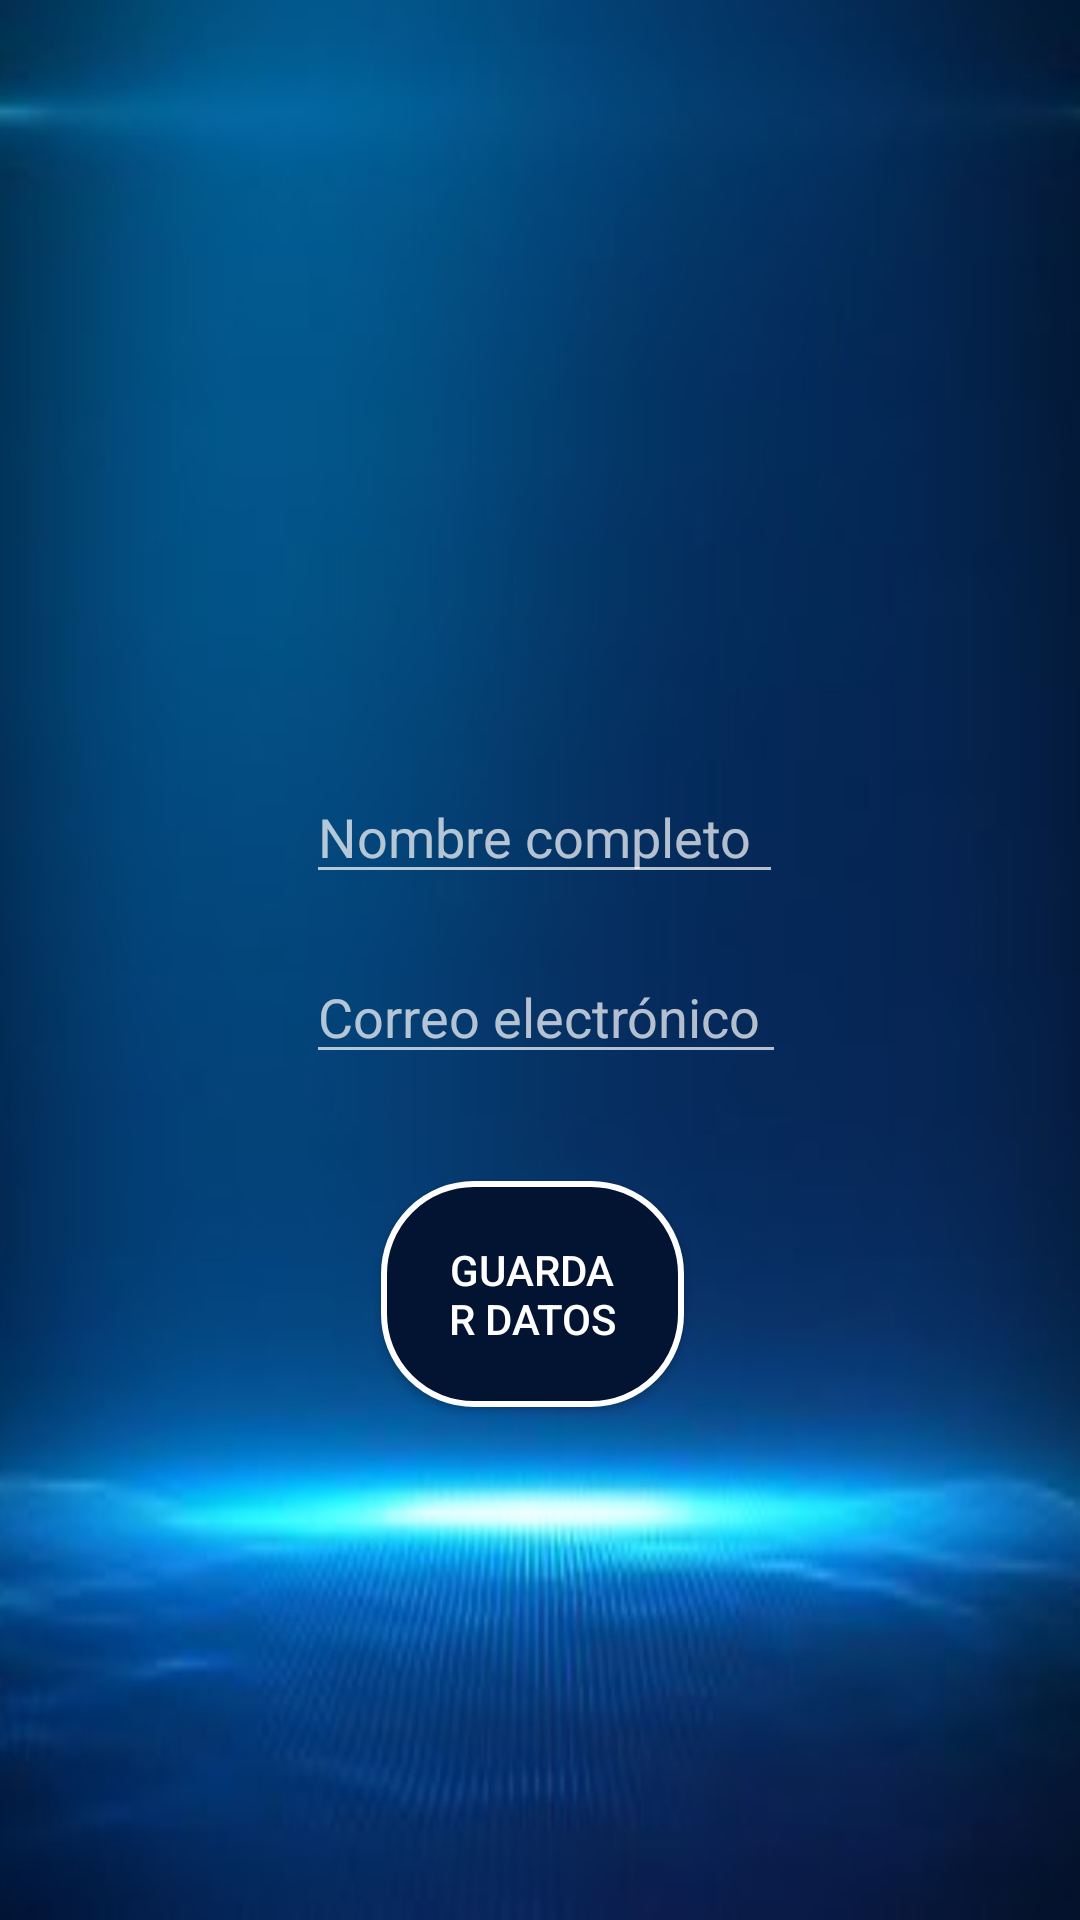

Reconstruct the res/layout file that produces this screen, plus the resources it refers to.
<!-- AndroidManifest.xml: application theme Theme.Design.NoActionBar -->
<!-- res/layout/activity_edit_profile.xml -->
<?xml version="1.0" encoding="utf-8"?>
<RelativeLayout xmlns:android="http://schemas.android.com/apk/res/android"
    xmlns:app="http://schemas.android.com/apk/res-auto"
    xmlns:tools="http://schemas.android.com/tools"
    android:layout_width="match_parent"
    android:layout_height="match_parent"
    tools:context=".EditProfile"
    android:background="@drawable/fondo3">

    <ImageView
        android:id="@+id/profile_image"
        android:layout_width="150dp"
        android:layout_height="150dp"
        android:layout_alignParentStart="true"
        android:layout_alignParentEnd="true"
        android:layout_alignParentBottom="true"
        android:layout_gravity="center"
        android:layout_marginStart="131dp"
        android:layout_marginTop="100dp"
        android:layout_marginEnd="130dp"
        android:layout_marginBottom="409dp"
        android:src="@drawable/ic_account_profile"
        app:layout_constraintEnd_toEndOf="parent"
        app:layout_constraintHorizontal_bias="0.498"
        app:layout_constraintStart_toStartOf="parent"
        tools:layout_editor_absoluteY="83dp" />

    <EditText
        android:id="@+id/profileFullName"
        android:layout_width="wrap_content"
        android:layout_height="wrap_content"
        android:layout_alignParentStart="true"
        android:layout_alignParentEnd="true"
        android:layout_alignParentBottom="true"
        android:layout_marginStart="102dp"
        android:layout_marginEnd="99dp"
        android:layout_marginBottom="342dp"
        android:ems="10"
        android:inputType="textPersonName"
        android:hint="Nombre completo"
        tools:layout_editor_absoluteX="100dp"
        tools:layout_editor_absoluteY="269dp" />

    <EditText
        android:id="@+id/editEmail"
        android:layout_width="wrap_content"
        android:layout_height="wrap_content"
        android:layout_alignParentStart="true"
        android:layout_alignParentEnd="true"
        android:layout_alignParentBottom="true"
        android:layout_marginStart="102dp"
        android:layout_marginEnd="98dp"
        android:layout_marginBottom="282dp"
        android:ems="10"
        android:inputType="textEmailAddress"
        android:hint="Correo electrónico"
        tools:layout_editor_absoluteX="100dp"
        tools:layout_editor_absoluteY="346dp" />

    <Button
        android:id="@+id/button4"
        android:layout_width="wrap_content"
        android:layout_height="wrap_content"
        android:layout_alignParentStart="true"
        android:layout_alignParentEnd="true"
        android:layout_alignParentBottom="true"
        android:layout_marginStart="127dp"
        android:layout_marginEnd="132dp"
        android:layout_marginBottom="171dp"
        android:background="@drawable/buttones"
        android:padding="20dp"
        android:text="Guardar datos"
        tools:layout_editor_absoluteX="129dp"
        tools:layout_editor_absoluteY="446dp" />
</RelativeLayout>
<!-- resources referenced by this layout -->
<resources>
  <!-- drawable buttones (drawable-v24) -->
  <?xml version="1.0" encoding="utf-8"?>
  <shape xmlns:android="http://schemas.android.com/apk/res/android">
  
      <corners android:radius="30dp"/>
      <solid android:color="#031432"/>
      <stroke android:color="#fff" android:width="2dp"/>
  
  </shape>
  <!-- drawable fondo3: jpg bitmap (drawable-mdpi, 56164 bytes) -->
</resources>
